Photos from the image-classification dataset "Dataset" in the GitHub repository xvisierra/IsharaIntelligence. Its 4 classes are: open hand, peace sign, thumb, okay sign.

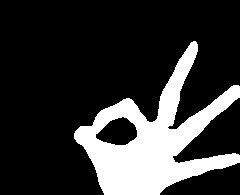
Label: okay sign

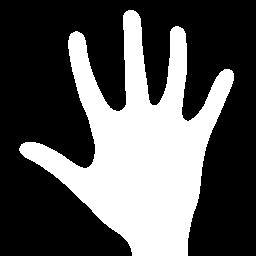
Label: open hand

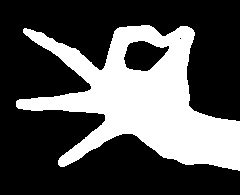
Label: okay sign

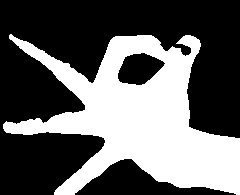
Label: okay sign

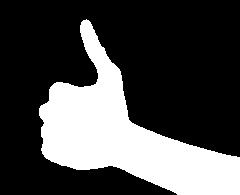
Label: thumb

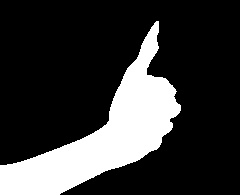
Label: thumb
